The GitHub repository ruzbeh4/banknote-net contains a labelled image folder "processed" with 39 categories: 1000000 variant 1 back, 1000000 variant 1 front, 100000 variant 1 back, 100000 variant 1 front, 100000 variant 2 front, 100000 variant 3 back, 100000 variant 3 front, 100000 variant 4 back, 100000 variant 4 front, 10000 variant 1 back, 10000 variant 1 front, 1000 variant 1 back, 1000 variant 1 front, 1000 variant 2 back, 1000 variant 2 front, 1000 variant 3 back, 1000 variant 3 front, 200000 variant 1 back, 200000 variant 1 front, 200000 variant 2 back, 200000 variant 2 front, 2000 variant 3 back, 2000 variant 3 front, 500000 variant 1 back, 500000 variant 1 front, 50000 variant 1 back, 50000 variant 1 front, 50000 variant 2 back, 50000 variant 2 front, 50000 variant 3 back, 50000 variant 3 front, 50000 variant 4 back, 50000 variant 4 front, 5000 variant 1 back, 5000 variant 1 front, 5000 variant 2 back, 5000 variant 2 front, 5000 variant 3 back, none. Examples follow, each with its label.

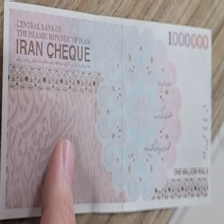
Label: 100000 variant 4 back

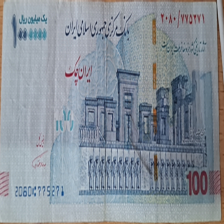
Label: 100000 variant 1 front

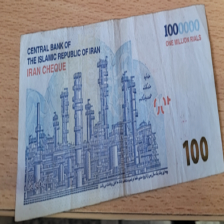
Label: 100000 variant 1 back

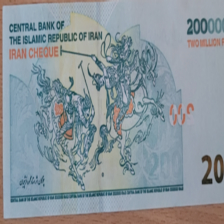
Label: 200000 variant 1 back

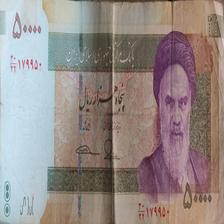
Label: 5000 variant 1 front

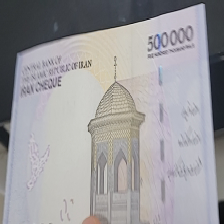
Label: 50000 variant 1 back
